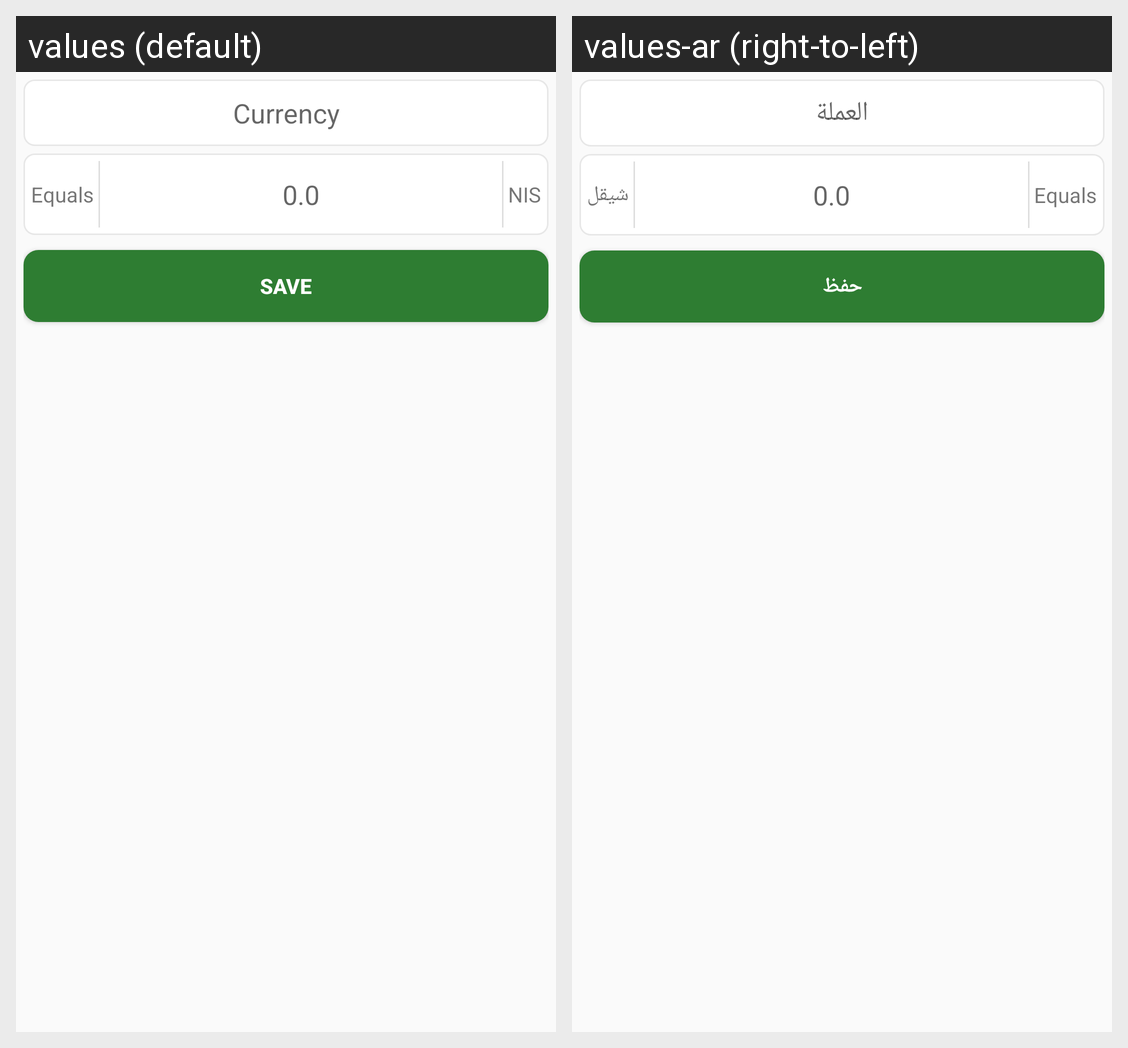

Here is an Android app screen in its default locale and in the app's own translations. Write out the translated-string differences for the strings that appear on this screen.
Android screen res/layout/activity_add_edit_cur.xml rendered under 2 locales, left to right: values (default), values-ar (right-to-left). Device: Nexus 5 (rendered at 1080×1920; each locale shown at half size, 540×960, under a caption strip naming it); theme AppTheme.
Strings drawn on this screen, with the default value and each locale's value (text and hints the layout hard-codes, and strings that could not be matched under every locale, appear in the picture but are not listed):

currency
  values: Currency
  values-ar: العملة

nis
  values: NIS
  values-ar: شيقل

save
  values: Save
  values-ar: حفظ
